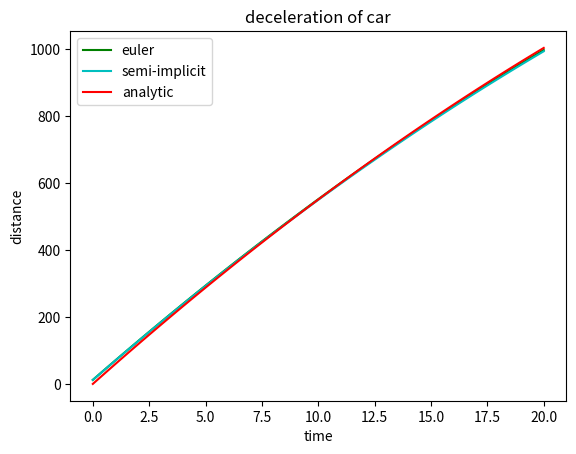

Recreate this plot in Python.
import numpy as np
import matplotlib.pyplot as plt
#  from ipywidgets import interact


def plot(mu, N, v0):
    g = 9.8
    t = np.linspace(0, 20, N-1)
    dt = 20/N
    xddot = np.zeros(N)
    xdot = np.zeros(N)
    # adding a v0 term
    xdot[0] = v0
    xe = np.zeros(N)
    xs = np.zeros(N)
    euler = []
    semi = []
    
    # equation of motion
    def z(t1):
        y = -mu*g*(t1**2)/2 + v0*t1
        if t1 < 10:
            print('time  is', t1, "seconds,", 'acceleration term is', -mu*g*(t1**2)/2, 'u is', mu, 'g is', g, ",y is", y) 
        return y

    # list of y values
    lis = []
    for n in range(1, N):
        xddot[n-1] = -mu*g
        xdot[n] = xdot[n-1] + (xddot[n-1] * dt)
        xe[n] = xe[n-1] + (xdot[n-1] * dt)
        euler.append(xe[n])
        xs[n] = xs[n-1] + (xdot[n] * dt)
        semi.append(xs[n])
        lis.append(z(t[n-1]))
    plt.plot(t, euler, 'g', label='euler')
    plt.plot(t, semi, 'c', label='semi-implicit')
    plt.plot(t, lis, 'r', label='analytic')
    plt.xlabel('time')
    plt.ylabel('distance')
    plt.title('deceleration of car')
    plt.legend()
    plt.show()


#interact(plot, u=[0.01, 0.99, 0.04], N=[10, 100, 10])
plot(mu=0.1, N=100, v0=60)
# does the speed have an effect on the convergence?
#def z(t1):
    #u = 0.3
    #g = 9.8
    #v0 = 50
    #y = -u*g*(t1**2)/2 + v0*t1 
    #if t1 < 10:
        #print('time  is', t1, "seconds,", 'acceleration term is', -u*g*(t1**2)/2, ',acceleration is', -u*g, ',u is', u, 'g is', g) 
    #return y

#test = []
#for i in range(0, 10):
    #test.append(z(i))
    #print("iteration is", i, "function is", test)
    
#test2 = np.linspace(0, 10, 100)
#test2_comp = []
#for i in range(len(test2)):
    #test2_comp